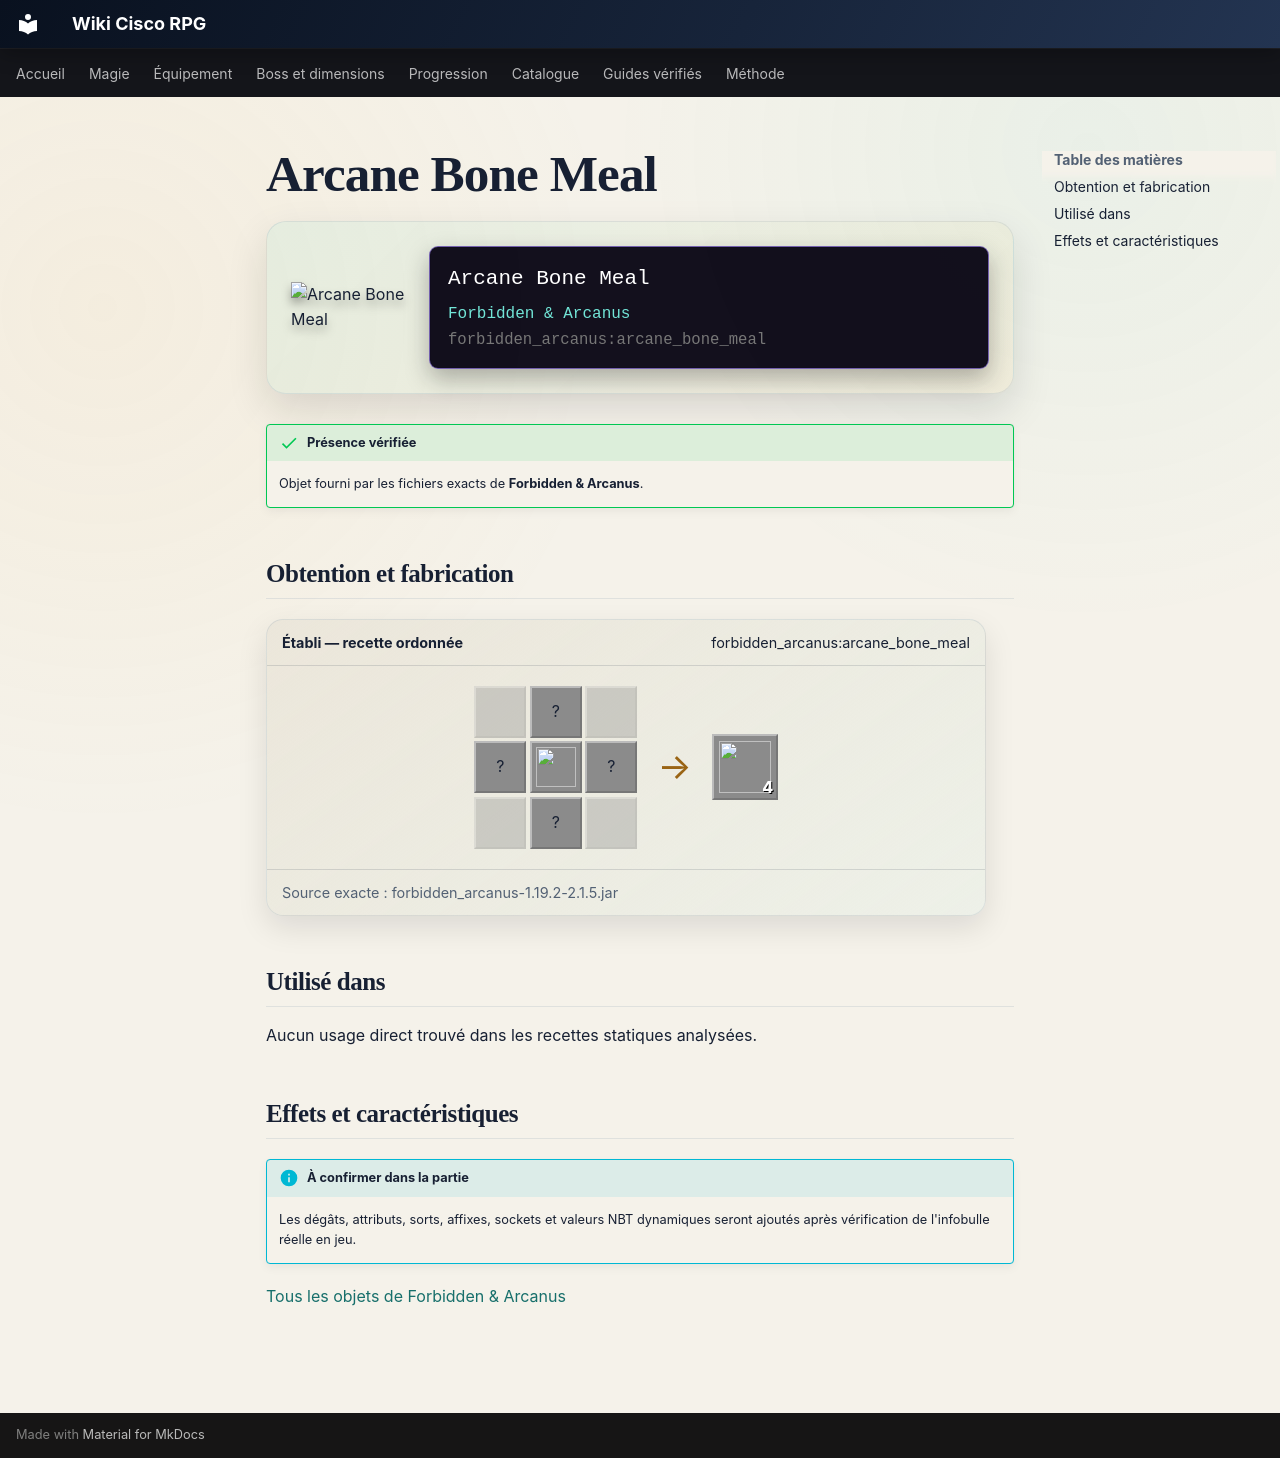

repository: Kloups-Dev/wiki-cisco-rpg · page: catalogue/objets/forbidden_arcanus/arcane_bone_meal/index.html · generator: mkdocs

# Arcane Bone Meal

<div class="mc-item-showcase">
<img class="mc-item-icon" src="../../../../assets/generated/items/forbidden_arcanus/arcane_bone_meal.png" alt="Arcane Bone Meal">
<div class="mc-tooltip-card">
<div class="mc-tooltip-card__name">Arcane Bone Meal</div>
<div class="mc-tooltip-card__mod">Forbidden &amp; Arcanus</div>
<div class="mc-tooltip-card__id">forbidden_arcanus:arcane_bone_meal</div>
</div>
</div>

!!! success "Présence vérifiée"
    Objet fourni par les fichiers exacts de **Forbidden & Arcanus**.

## Obtention et fabrication

<div class="jei-recipe"><div class="jei-recipe__head"><strong>Établi — recette ordonnée</strong><span>forbidden_arcanus:arcane_bone_meal</span></div><div class="jei-recipe__body"><div class="jei-grid"><span class="jei-slot jei-slot--empty"></span><span class="jei-slot" title="Bone Meal (minecraft:bone_meal)">?</span><span class="jei-slot jei-slot--empty"></span><span class="jei-slot" title="Bone Meal (minecraft:bone_meal)">?</span><a class="jei-slot" href="../../../../catalogue/objets/forbidden_arcanus/arcane_crystal_dust/" title="Arcane Crystal Dust (forbidden_arcanus:arcane_crystal_dust)"><img src="../../../../assets/generated/items/forbidden_arcanus/arcane_crystal_dust.png" alt="" loading="lazy"></a><span class="jei-slot" title="Bone Meal (minecraft:bone_meal)">?</span><span class="jei-slot jei-slot--empty"></span><span class="jei-slot" title="Bone Meal (minecraft:bone_meal)">?</span><span class="jei-slot jei-slot--empty"></span></div><span class="jei-arrow">→</span><span class="jei-slot jei-slot--result"><img src="../../../../assets/generated/items/forbidden_arcanus/arcane_bone_meal.png" alt=""><span class="jei-count">4</span></span></div><div class="jei-recipe__source">Source exacte : forbidden_arcanus-1.19.2-2.1.5.jar</div></div>

## Utilisé dans

Aucun usage direct trouvé dans les recettes statiques analysées.

## Effets et caractéristiques

!!! info "À confirmer dans la partie"
    Les dégâts, attributs, sorts, affixes, sockets et valeurs NBT dynamiques seront ajoutés après vérification de l'infobulle réelle en jeu.

[Tous les objets de Forbidden & Arcanus](../../../contenu/forbidden-arcanus.md)
